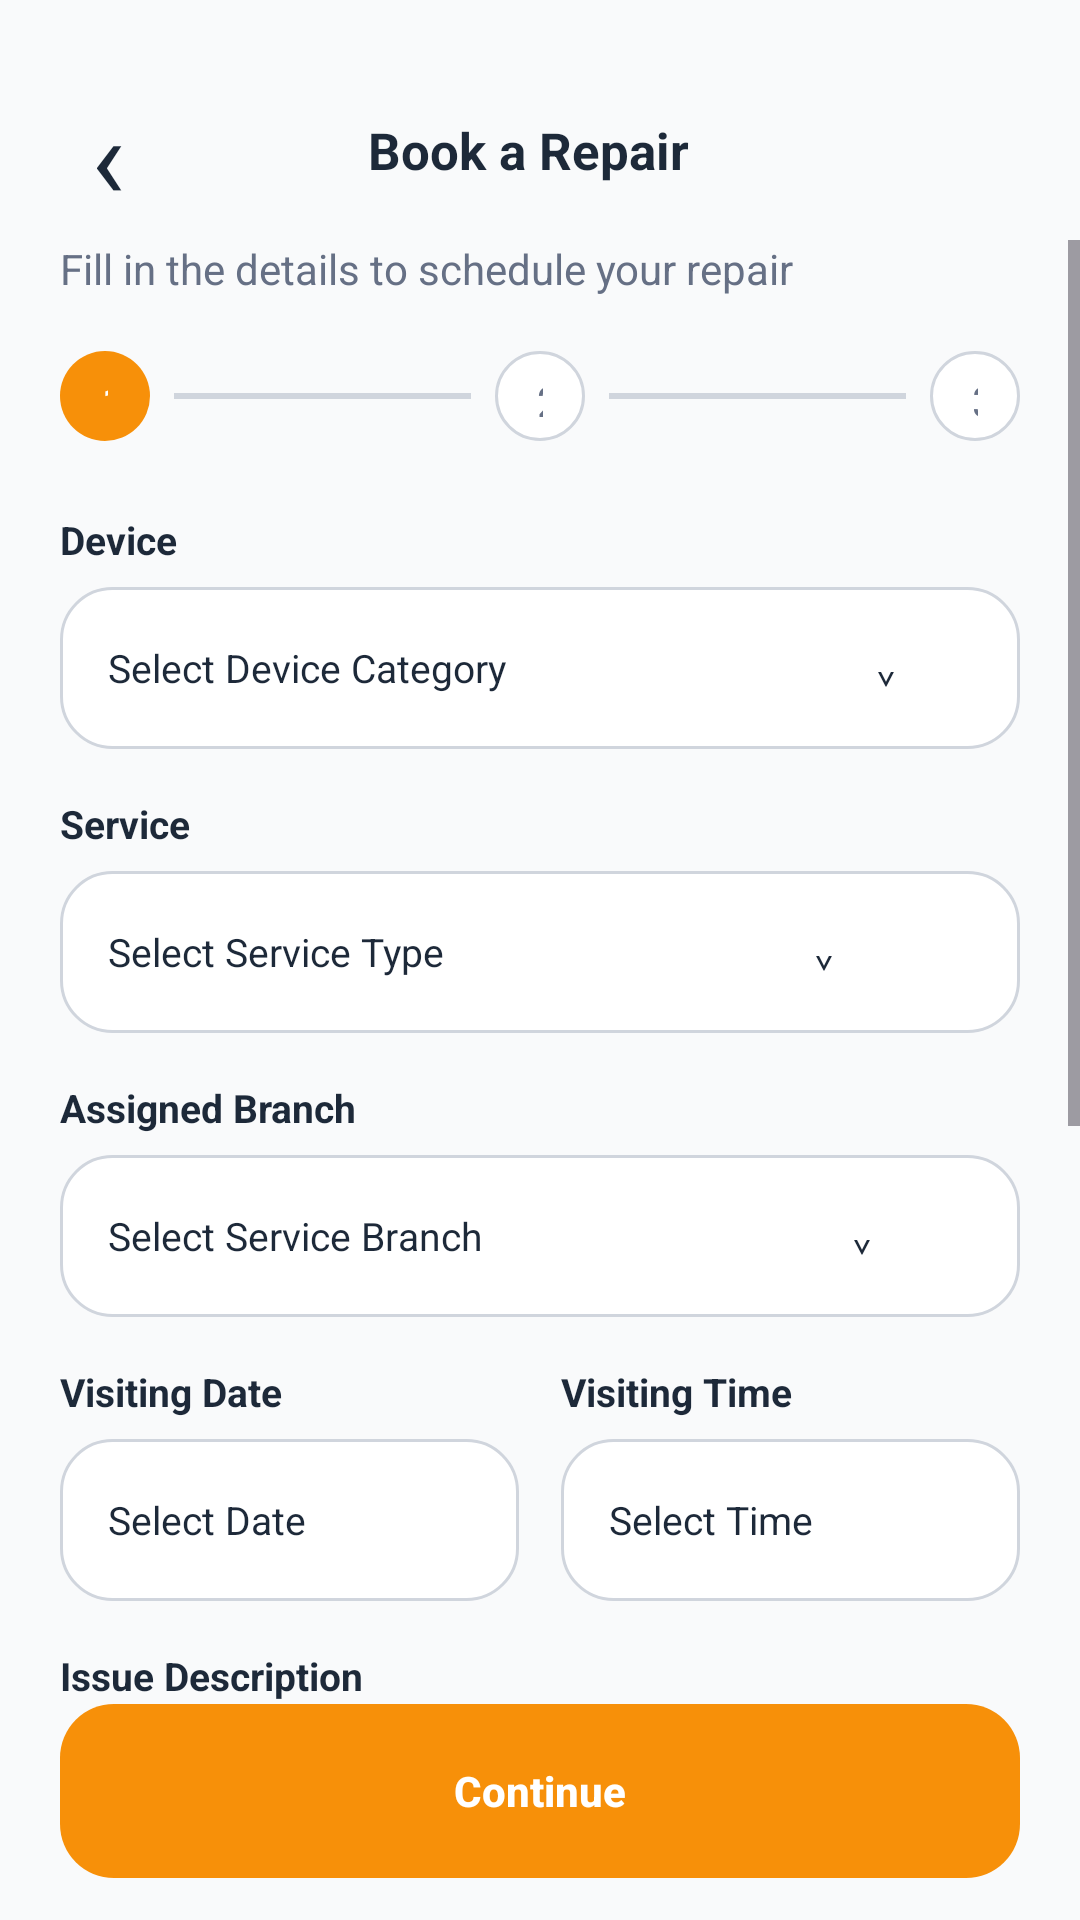

Write the Android layout XML for this screen, with the resource values it uses.
<!-- AndroidManifest.xml: application theme Theme.TechFixV2 -->
<!-- res/layout/activity_book_repair.xml -->
<?xml version="1.0" encoding="utf-8" ?>
<LinearLayout
    xmlns:android="http://schemas.android.com/apk/res/android"
    xmlns:tools="http://schemas.android.com/tools"
    android:id="@+id/main"
    android:layout_width="match_parent"
    android:layout_height="match_parent"
    android:background="@color/customer_bg"
    android:orientation="vertical"
    android:fitsSystemWindows="true"
    tools:context=".BookRepairActivity"
    android:paddingTop="20dp"
>
    <LinearLayout
        android:layout_width="match_parent"
        android:layout_height="60dp"
        android:gravity="center_vertical"
        android:orientation="horizontal"
        android:paddingStart="12dp"
        android:paddingEnd="20dp"
    >
        <TextView
            android:id="@+id/btnBack"
            android:layout_width="48dp"
            android:layout_height="48dp"
            android:gravity="center"
            android:text="‹"
            android:textSize="38sp"
            android:textColor="@color/customer_text"
            android:clickable="true"
            android:focusable="true"
        />
        <TextView
            android:layout_width="0dp"
            android:layout_height="wrap_content"
            android:layout_weight="1"
            android:gravity="center"
            android:text="@string/booking_title"
            android:textColor="@color/customer_text"
            android:textSize="17sp"
            android:textStyle="bold"
        />
        <Space android:layout_width="48dp" android:layout_height="48dp" />
    </LinearLayout>
    <ScrollView
        android:layout_width="match_parent"
        android:layout_height="0dp"
        android:layout_weight="1"
        android:clipToPadding="false"
        android:overScrollMode="never"
    >
        <LinearLayout
            android:layout_width="match_parent"
            android:layout_height="wrap_content"
            android:orientation="vertical"
            android:paddingStart="20dp"
            android:paddingEnd="20dp"
            android:paddingBottom="24dp"
        >
            <TextView
                android:layout_width="match_parent"
                android:layout_height="wrap_content"
                android:text="@string/booking_subtitle"
                android:textColor="@color/customer_muted"
                android:textSize="14sp"
            />
            <LinearLayout
                android:layout_width="match_parent"
                android:layout_height="wrap_content"
                android:layout_marginTop="18dp"
                android:gravity="center_vertical"
                android:orientation="horizontal"
            >
                <TextView
                    android:layout_width="30dp"
                    android:layout_height="30dp"
                    android:background="@drawable/bg_customer_chip_selected"
                    android:gravity="center"
                    android:text="1"
                    android:textColor="@color/white"
                    android:textStyle="bold"
                />
                <View
                    android:layout_width="0dp"
                    android:layout_height="2dp"
                    android:layout_marginHorizontal="8dp"
                    android:layout_weight="1"
                    android:background="@color/customer_border"
                />
                <TextView
                    android:layout_width="30dp"
                    android:layout_height="30dp"
                    android:background="@drawable/bg_customer_chip"
                    android:gravity="center"
                    android:text="2"
                    android:textColor="@color/customer_muted"
                />
                <View
                    android:layout_width="0dp"
                    android:layout_height="2dp"
                    android:layout_marginHorizontal="8dp"
                    android:layout_weight="1"
                    android:background="@color/customer_border"
                />
                <TextView
                    android:layout_width="30dp"
                    android:layout_height="30dp"
                    android:background="@drawable/bg_customer_chip"
                    android:gravity="center"
                    android:text="3"
                    android:textColor="@color/customer_muted"
                />
            </LinearLayout>
            <TextView
                style="@style/CustomerFieldLabel"
                android:layout_marginTop="24dp"
                android:text="@string/device"
            />
            <TextView
                android:id="@+id/pickerDevice"
                style="@style/CustomerPicker"
                android:text="Select Device Category                                     ⌄"
                android:paddingHorizontal="16dp"
            />
            <TextView style="@style/CustomerFieldLabel" android:text="@string/service" />
            <TextView
                android:id="@+id/pickerService"
                style="@style/CustomerPicker"
                android:text="Select Service Type                                     ⌄"
                android:paddingHorizontal="16dp"
            />
            <TextView style="@style/CustomerFieldLabel" android:text="@string/preferred_branch" />
            <TextView
                android:id="@+id/pickerBranch"
                style="@style/CustomerPicker"
                android:text="Select Service Branch                                     ⌄"
                android:paddingHorizontal="16dp"
            />
            <LinearLayout
                android:layout_width="match_parent"
                android:layout_height="wrap_content"
                android:orientation="horizontal"
                android:baselineAligned="false"
            >
                <LinearLayout
                    android:layout_width="0dp"
                    android:layout_height="wrap_content"
                    android:layout_marginEnd="7dp"
                    android:layout_weight="1"
                    android:orientation="vertical"
                >
                    <TextView style="@style/CustomerFieldLabel" android:text="@string/visit_date" />
                    <TextView
                        android:id="@+id/pickerDate"
                        style="@style/CustomerPicker"
                        android:text="Select Date"
                        android:paddingHorizontal="16dp"
                    />
                </LinearLayout>
                <LinearLayout
                    android:layout_width="0dp"
                    android:layout_height="wrap_content"
                    android:layout_marginStart="7dp"
                    android:layout_weight="1"
                    android:orientation="vertical"
                >
                    <TextView style="@style/CustomerFieldLabel" android:text="@string/visit_time" />
                    <TextView
                        android:id="@+id/pickerTime"
                        style="@style/CustomerPicker"
                        android:text="Select Time"
                        android:paddingHorizontal="16dp"
                    />
                </LinearLayout>
            </LinearLayout>
            <TextView style="@style/CustomerFieldLabel" android:text="@string/issue_description" />
            <EditText
                android:id="@+id/etIssueDescription"
                android:layout_width="match_parent"
                android:layout_height="112dp"
                android:background="@drawable/bg_customer_input"
                android:gravity="top|start"
                android:hint="@string/issue_hint"
                android:inputType="textMultiLine"
                android:padding="15dp"
                android:textColor="@color/customer_text"
                android:textColorHint="@color/customer_muted"
                android:textSize="13sp"
            />
            <FrameLayout
                android:id="@+id/addPhotoCard"
                android:layout_width="match_parent"
                android:layout_height="160dp"
                android:layout_marginTop="16dp"
                android:background="@drawable/bg_customer_photo"
                android:clickable="true"
                android:focusable="true"
            >
                <ImageView
                    android:id="@+id/ivPhotoPreview"
                    android:layout_width="match_parent"
                    android:layout_height="match_parent"
                    android:scaleType="centerCrop"
                    android:visibility="gone"
                    android:clipToOutline="true"
                />
                
                
                <LinearLayout
                    android:id="@+id/layoutRetakeOverlay"
                    android:layout_width="wrap_content"
                    android:layout_height="wrap_content"
                    android:layout_gravity="bottom|end"
                    android:layout_margin="12dp"
                    android:background="@drawable/bg_customer_chip_selected"
                    android:paddingHorizontal="14dp"
                    android:paddingVertical="7dp"
                    android:visibility="gone"
                    android:gravity="center"
                    android:orientation="horizontal"
                >
                    <TextView
                        android:layout_width="wrap_content"
                        android:layout_height="wrap_content"
                        android:text="🔄 Retake Photo"
                        android:textColor="@color/white"
                        android:textSize="12sp"
                        android:textStyle="bold"
                    />
                </LinearLayout>

                <LinearLayout
                    android:id="@+id/layoutPhotoPlaceholder"
                    android:layout_width="wrap_content"
                    android:layout_height="wrap_content"
                    android:layout_gravity="center"
                    android:gravity="center"
                    android:orientation="vertical"
                >
                    <TextView
                        android:id="@+id/tvPhotoStatus"
                        android:layout_width="wrap_content"
                        android:layout_height="wrap_content"
                        android:text="＋"
                        android:textColor="@color/customer_blue"
                        android:textSize="24sp"
                    />
                    <TextView
                        android:layout_width="wrap_content"
                        android:layout_height="wrap_content"
                        android:text="@string/add_device_photo"
                        android:textColor="@color/customer_blue"
                        android:textStyle="bold"
                    />
                </LinearLayout>
            </FrameLayout>
        </LinearLayout>
    </ScrollView>
    <androidx.appcompat.widget.AppCompatButton
        android:id="@+id/btnContinue"
        android:layout_width="match_parent"
        android:layout_height="58dp"
        android:layout_marginStart="20dp"
        android:layout_marginEnd="20dp"
        android:layout_marginBottom="14dp"
        android:background="@drawable/bg_customer_primary"
        android:stateListAnimator="@null"
        android:text="@string/continue_label"
        android:textAllCaps="false"
        android:textColor="@color/white"
        android:textStyle="bold"
    />
</LinearLayout>
<!-- resources referenced by this layout -->
<resources>
  <color name="customer_bg">#F9FAFB</color>
  <color name="customer_blue">#3562D7</color>
  <color name="customer_border">#D0D5DD</color>
  <color name="customer_muted">#667085</color>
  <color name="customer_text">#1D2939</color>
  <color name="white">#FFFFFFFF</color>
  <!-- drawable bg_customer_chip (drawable) -->
  <?xml version="1.0" encoding="utf-8" ?>
  <shape xmlns:android="http://schemas.android.com/apk/res/android" android:shape="rectangle">
      <solid android:color="@color/customer_surface" />
      <corners android:radius="50dp" />
      <stroke android:width="1dp" android:color="@color/customer_border" />
      <padding android:left="14dp" android:top="7dp" android:right="14dp" android:bottom="7dp" />
  </shape>
  <!-- drawable bg_customer_chip_selected (drawable) -->
  <?xml version="1.0" encoding="utf-8" ?>
  <shape xmlns:android="http://schemas.android.com/apk/res/android" android:shape="rectangle">
      <solid android:color="@color/customer_orange" />
      <corners android:radius="50dp" />
      <padding android:left="14dp" android:top="7dp" android:right="14dp" android:bottom="7dp" />
  </shape>
  <!-- drawable bg_customer_input (drawable) -->
  <?xml version="1.0" encoding="utf-8" ?>
  <shape xmlns:android="http://schemas.android.com/apk/res/android" android:shape="rectangle">
      <solid android:color="@color/customer_surface" />
      <corners android:radius="17dp" />
      <stroke android:width="1dp" android:color="@color/customer_border" />
      <padding android:left="16dp" android:top="4dp" android:right="16dp" android:bottom="4dp" />
  </shape>
  <!-- drawable bg_customer_photo (drawable) -->
  <?xml version="1.0" encoding="utf-8" ?>
  <shape xmlns:android="http://schemas.android.com/apk/res/android" android:shape="rectangle">
      <solid android:color="@color/customer_surface" />
      <corners android:radius="18dp" />
      <stroke
          android:width="1dp"
          android:color="@color/customer_blue"
          android:dashWidth="6dp"
          android:dashGap="5dp"
      />
  </shape>
  <string name="add_device_photo">Add Device Photo</string>
  <string name="booking_subtitle">Fill in the details to schedule your repair</string>
  <string name="booking_title">Book a Repair</string>
  <string name="continue_label">Continue</string>
  <string name="device">Device</string>
  <string name="issue_description">Issue Description</string>
  <string name="issue_hint">
          Describe the problem with your device …
      </string>
  <string name="preferred_branch">Assigned Branch</string>
  <string name="service">Service</string>
  <string name="visit_date">Visiting Date</string>
  <string name="visit_time">Visiting Time</string>
  <style name="CustomerFieldLabel">
          <item name="android:layout_width">wrap_content</item>
          <item name="android:layout_height">wrap_content</item>
          <item name="android:layout_marginTop">16dp</item>
          <item name="android:layout_marginBottom">7dp</item>
          <item name="android:textColor">@color/customer_text</item>
          <item name="android:textSize">13sp</item>
          <item name="android:textStyle">bold</item>
      </style>
  <style name="CustomerPicker">
          <item name="android:layout_width">match_parent</item>
          <item name="android:layout_height">54dp</item>
          <item name="android:background">@drawable/bg_customer_input</item>
          <item name="android:gravity">center_vertical</item>
          <item name="android:textColor">@color/customer_text</item>
          <item name="android:textSize">13sp</item>
      </style>
  <style name="Theme.TechFixV2" parent="Base.Theme.TechFixV2" />
  <color name="customer_surface">#FFFFFF</color>
  <color name="customer_orange">#F79009</color>
  <color name="primary_blue">#3562D7</color>
</resources>
